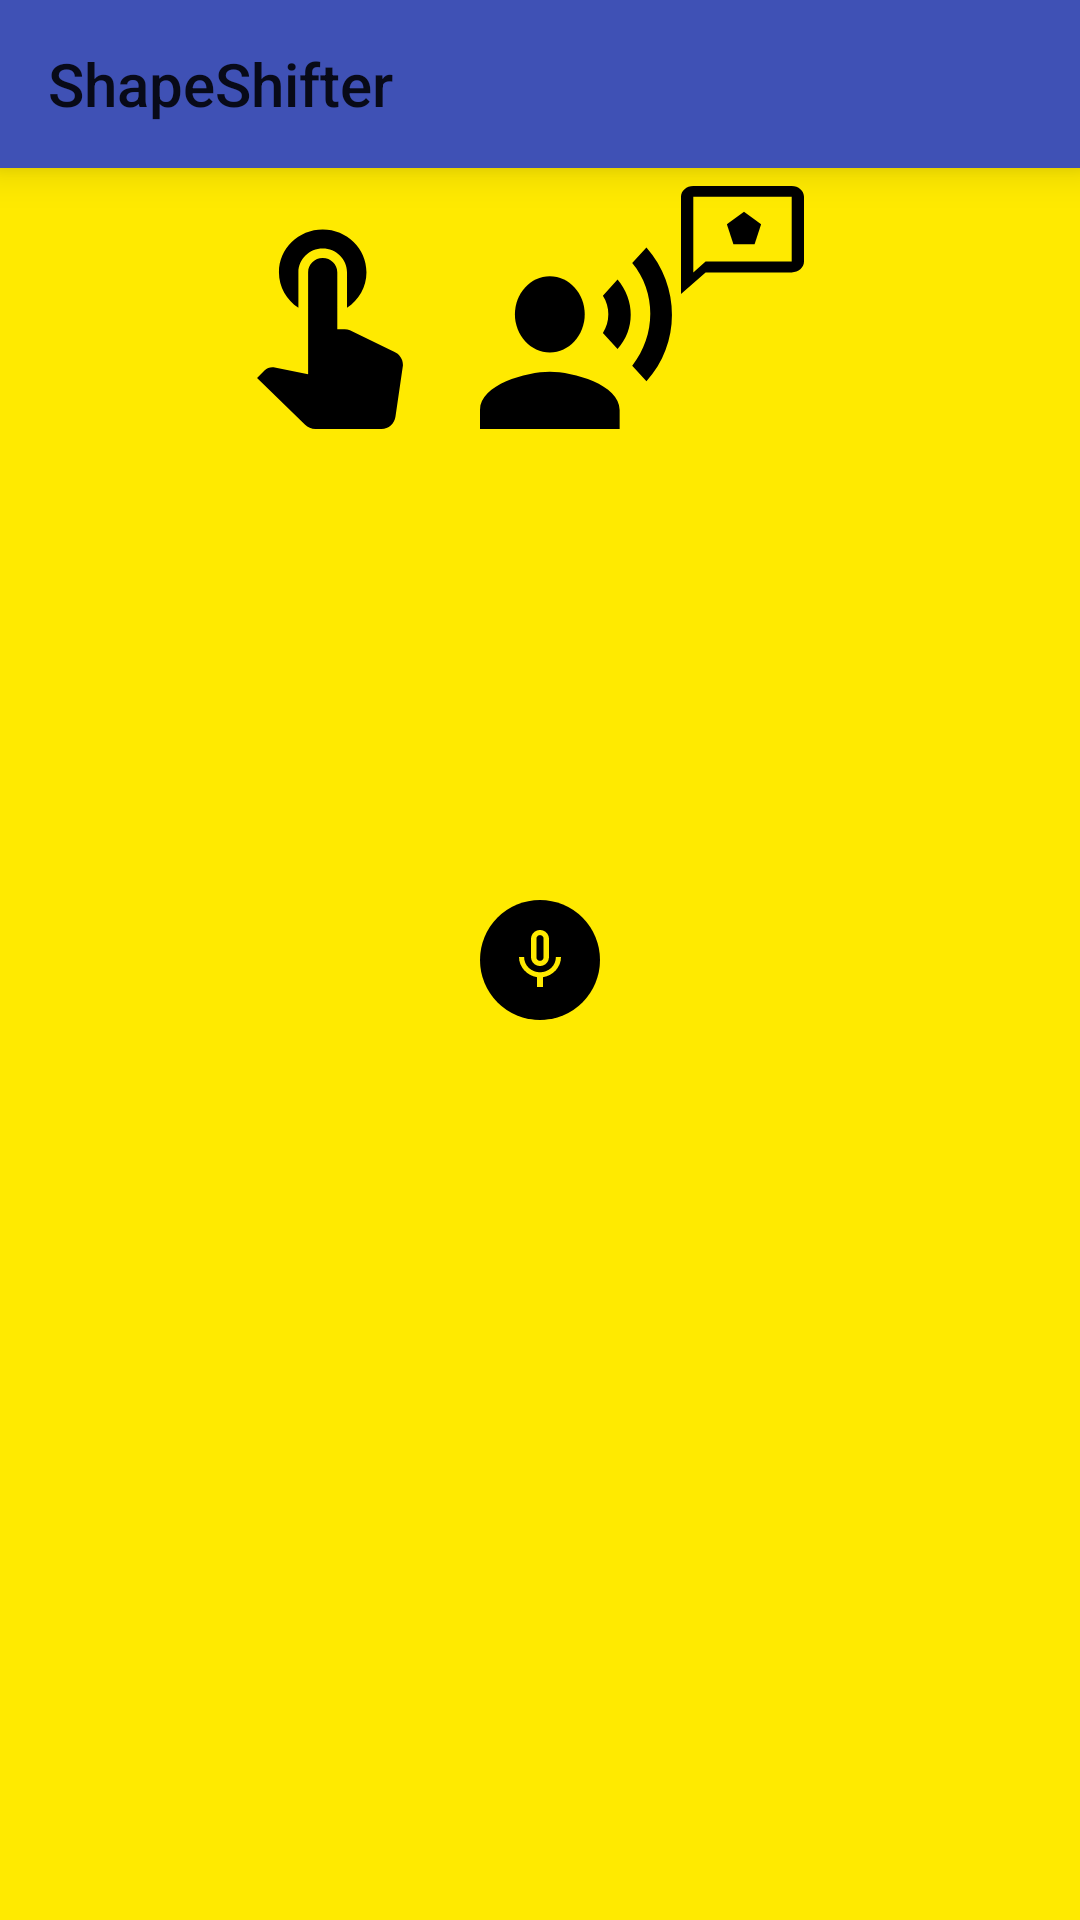

This screen was rendered from an Android layout file. Write that file and the resources it references.
<!-- AndroidManifest.xml: application theme AppTheme -->
<!-- res/layout/activity_main.xml -->
<?xml version="1.0" encoding="utf-8"?>
<RelativeLayout xmlns:android="http://schemas.android.com/apk/res/android"
    xmlns:tools="http://schemas.android.com/tools"
    xmlns:app="http://schemas.android.com/apk/res-auto"
    android:layout_width="match_parent"
    android:layout_height="match_parent"
    android:fitsSystemWindows="true"
    tools:context="io.github.example.shapeshifter.MainActivity"
    android:background="@color/background">

    <android.support.v7.widget.Toolbar
        android:id="@+id/toolbar"
        android:layout_width="match_parent"
        android:layout_height="wrap_content"
        app:title="ShapeShifter"
        android:background="@color/colorPrimary"
        android:elevation="8dp"
        app:elevation="8dp"
        />
    <TextView
        android:layout_width="match_parent"
        android:layout_height="wrap_content"
        android:id="@+id/returned_text"/>
    <ImageView
        android:id="@+id/instructions_image_view"
        android:layout_width="wrap_content"
        android:layout_height="wrap_content"
        android:layout_below="@id/toolbar"
        android:layout_centerHorizontal="true"
        app:srcCompat="@drawable/instructions"
        tools:src="@drawable/instructions"/>

<ImageView
    android:layout_width="wrap_content"
    android:layout_height="wrap_content"
    android:id="@+id/shape_view"
    android:transitionName="transitionView"
    android:layout_centerInParent="true"
    app:srcCompat="@drawable/mic_hidden"
    tools:src="@drawable/mic_hidden"
/>
    <ImageView
        android:id="@+id/empty_mic_image_view"
        android:layout_width="wrap_content"
        android:layout_height="wrap_content"
        android:layout_centerInParent="true"
        app:srcCompat="@drawable/mic_mini_revealed" />

    <android.support.v7.widget.RecyclerView
        android:id="@+id/debug_recycler_view"
        android:layout_width="144dp"
        android:layout_height="144dp"
        android:layout_alignParentBottom="true"/>

</RelativeLayout>
<!-- resources referenced by this layout -->
<resources>
  <color name="background">#FFEA00</color>
  <color name="colorPrimary">#3F51B5</color>
  <!-- drawable instructions: vector/xml drawable (drawable, 2308 chars, omitted) -->
  <!-- drawable mic_hidden (drawable) -->
  <vector xmlns:android="http://schemas.android.com/apk/res/android"
      android:width="@dimen/shape_size"
      android:height="@dimen/shape_size"
      android:viewportHeight="24.0"
      android:viewportWidth="24.0">
      <group
          android:name="mic head group">
          <clip-path
              android:name="mic head clip"
              android:pathData="M12,14c1.66,0 2.99,-1.34 2.99,-3L15,5c0,-1.66 -1.34,-3 -3,-3S9,3.34 9,5v6c0,1.66 1.34,3 3,3z" />
          <group
              android:name="circle_group"
              android:pivotX="12"
              android:pivotY="12"
              android:scaleX="0.2"
              android:scaleY="0.2">
              <path
                  android:name="circle"
                  android:fillColor="#FF000000"
                  android:pathData="M12,12m-10,0a10,10 0,1 1,20 0a10,10 0,1 1,-20 0" />
          </group>
      </group>
      <group
          android:name="mic stand group">
          <clip-path
              android:name="mic stand clip"
              android:pathData="M17.3,11c0,3 -2.54,5.1 -5.3,5.1S6.7,14 6.7,11L5,11c0,3.41 2.72,6.23 6,6.72L11,21h2v-3.28c3.28,-0.48 6,-3.3 6,-6.72h-1.7z" />
          <group
              android:name="mic stand scale group"
              android:pivotY="24"
              android:scaleY="0">
              <path
                  android:name="mic stand"
                  android:fillColor="#FF000000"
                  android:pathData="M0,11 h24 v13 h-24 v-13z" />
          </group>
      </group>
  </vector>
  <!-- drawable mic_mini_revealed (drawable) -->
  <vector xmlns:android="http://schemas.android.com/apk/res/android"
      android:name="whole vector"
      android:width="24dp"
      android:height="24dp"
      android:viewportHeight="24.0"
      android:viewportWidth="24.0"
      android:alpha="1">
      <path
          android:fillColor="@color/background"
          android:pathData="M12,14c1.66,0 2.99,-1.34 2.99,-3L15,5c0,-1.66 -1.34,-3 -3,-3S9,3.34 9,5v6c0,1.66 1.34,3 3,3zM10.8,4.9c0,-0.66 0.54,-1.2 1.2,-1.2 0.66,0 1.2,0.54 1.2,1.2l-0.01,6.2c0,0.66 -0.53,1.2 -1.19,1.2 -0.66,0 -1.2,-0.54 -1.2,-1.2L10.8,4.9zM17.3,11c0,3 -2.54,5.1 -5.3,5.1S6.7,14 6.7,11L5,11c0,3.41 2.72,6.23 6,6.72L11,21h2v-3.28c3.28,-0.48 6,-3.3 6,-6.72h-1.7z" />
  </vector>
  <style name="AppTheme" parent="Theme.AppCompat.Light.DarkActionBar">
          
          <item name="colorPrimary">@color/colorPrimary</item>
          <item name="colorPrimaryDark">@color/colorPrimaryDark</item>
          <item name="colorAccent">@color/colorAccent</item>
          <item name="android:windowTranslucentNavigation">true</item>
  
      </style>
  <dimen name="shape_size">240dp</dimen>
  <color name="colorPrimaryDark">#303F9F</color>
  <color name="colorAccent">#FF4081</color>
</resources>
